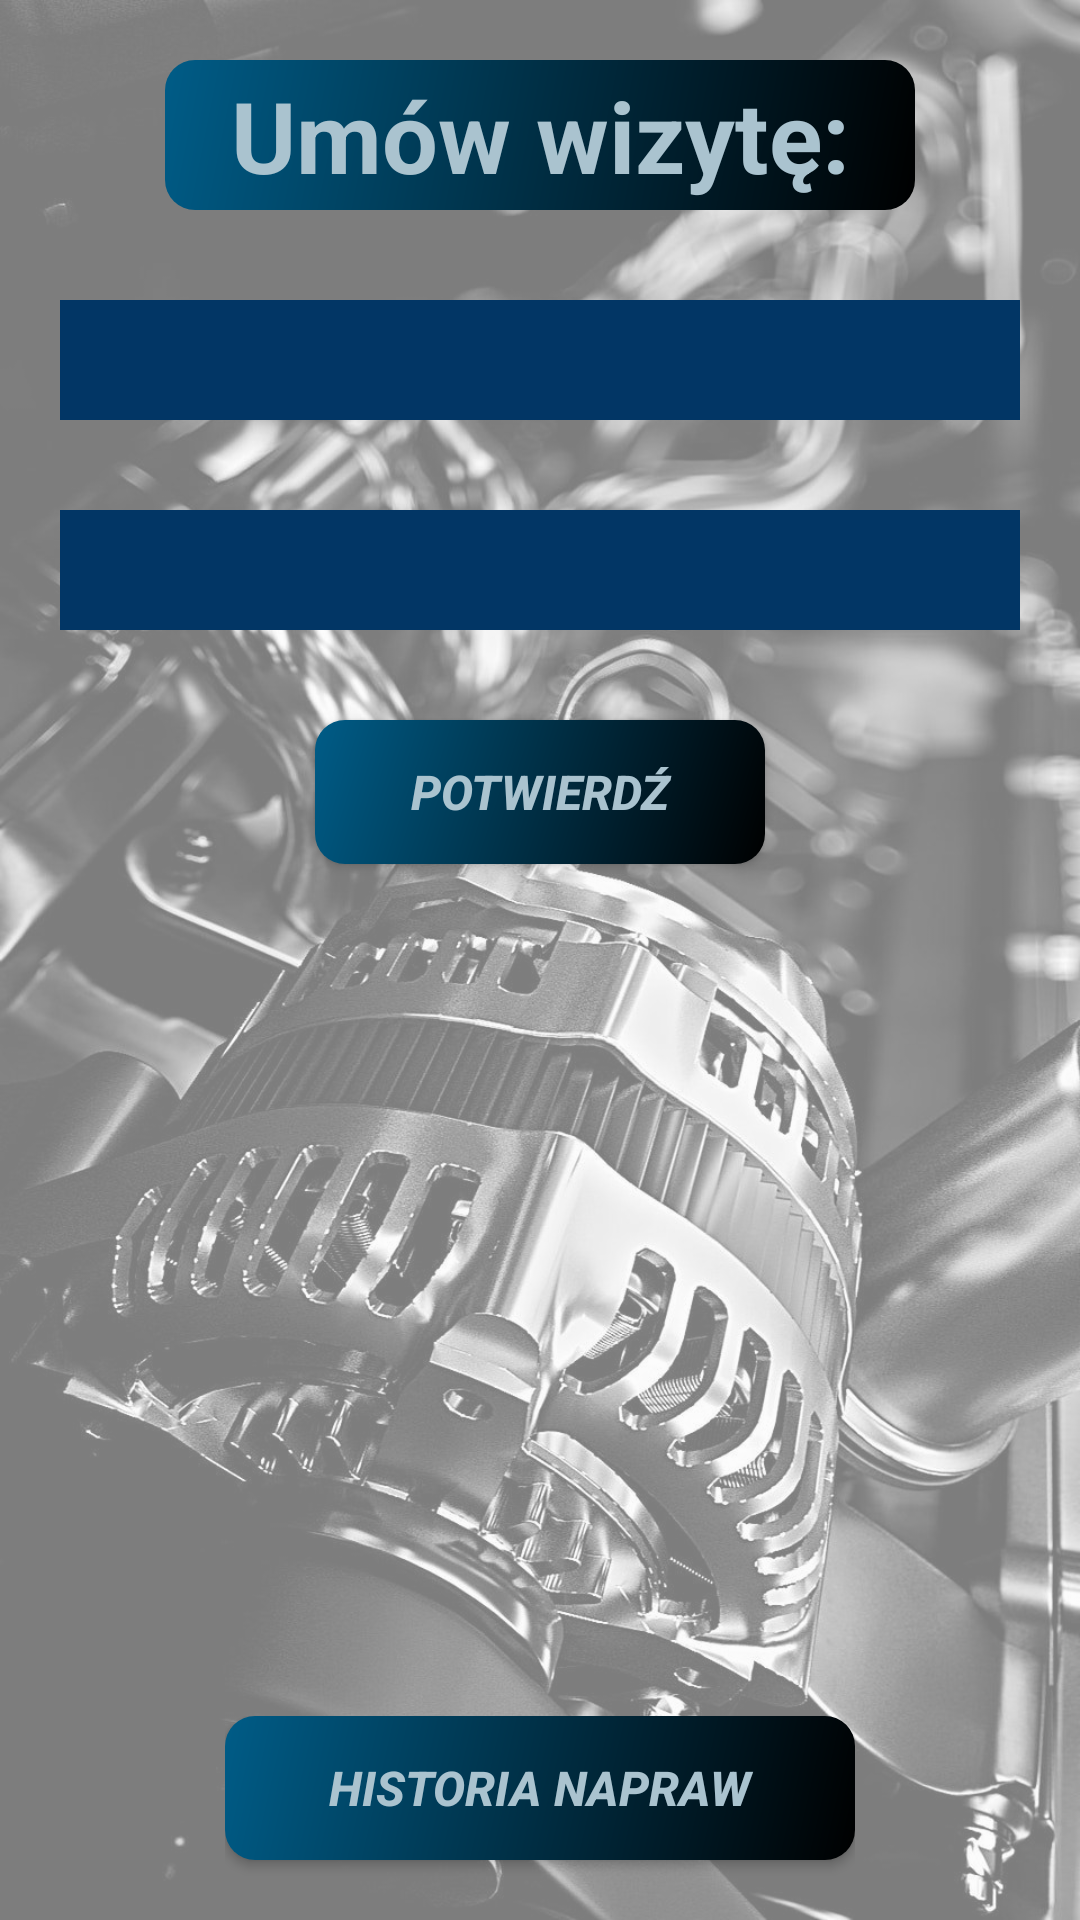

Layout XML and referenced resources for this Android screen:
<!-- AndroidManifest.xml: activity theme NoActionBar -->
<!-- res/layout/activity_choise.xml -->
<?xml version="1.0" encoding="utf-8"?>
<androidx.constraintlayout.widget.ConstraintLayout
    xmlns:android="http://schemas.android.com/apk/res/android"
    xmlns:app="http://schemas.android.com/apk/res-auto"
    xmlns:tools="http://schemas.android.com/tools"
    android:layout_width="match_parent"
    android:layout_height="match_parent"
    android:orientation="vertical"
    tools:context=".ChoiseActivity">

    <FrameLayout
        android:layout_width="match_parent"
        android:layout_height="match_parent"
        android:background="@drawable/engine_start"
        android:alpha=".5">

    </FrameLayout>

    <RelativeLayout
        android:layout_width="match_parent"
        android:layout_height="match_parent"
        tools:ignore="MissingConstraints">


        <TextView
            android:id="@+id/umow_wizyte"
            android:layout_width="250dp"
            android:layout_height="50dp"
            android:layout_centerHorizontal="true"
            android:layout_marginTop="20dp"
            android:background="@drawable/gradient_background"
            android:gravity="center"
            android:text="Umów wizytę:"
            android:textColor="@color/color_background"
            android:textSize="33sp"
            android:textStyle="bold" />

        <Spinner
            android:id="@+id/spinner_lista1"
            android:layout_width="match_parent"
            android:layout_height="40dp"
            android:layout_below="@+id/umow_wizyte"
            android:layout_marginLeft="20dp"
            android:layout_marginTop="30dp"
            android:layout_marginRight="20dp"
            android:background="@color/color_button"
            android:gravity="center"
            android:textSize="30sp" />

        <Spinner
            android:id="@+id/spinner_lista2"
            android:layout_width="match_parent"
            android:layout_height="40dp"
            android:layout_marginTop="30dp"
            android:layout_marginLeft="20dp"
            android:layout_marginRight="20dp"
            android:layout_below="@+id/spinner_lista1"
            android:gravity="center"
            android:background="@color/color_button"
            android:textSize="30sp" />

        <Button
            android:id="@+id/wizyta"
            android:layout_width="150dp"
            android:layout_height="wrap_content"
            android:layout_below="@+id/spinner_lista2"
            android:layout_centerHorizontal="true"
            android:layout_marginTop="30dp"
            android:background="@drawable/gradient_background"
            android:onClick="OkClick"
            android:text="Potwierdź"
            android:textColor="@color/color_background"
            android:textSize="16sp"
            android:textStyle="bold|italic" />

        <RelativeLayout
            android:layout_width="wrap_content"
            android:layout_height="wrap_content"
            android:layout_centerHorizontal="true"
            android:layout_alignParentBottom="true">

            <Button
                android:id="@+id/history"
                android:layout_width="210dp"
                android:layout_height="wrap_content"
                android:layout_centerHorizontal="true"
                android:layout_marginBottom="20dp"
                android:background="@drawable/gradient_background"
                android:onClick="HistoryClick"
                android:text="Historia napraw"
                android:textColor="@color/color_background"
                android:textSize="16sp"
                android:textStyle="bold|italic" />
        </RelativeLayout>

    </RelativeLayout>
</androidx.constraintlayout.widget.ConstraintLayout>
<!-- resources referenced by this layout -->
<resources>
  <color name="color_background">#AAC3CF</color>
  <color name="color_button">#023665</color>
  <!-- drawable engine_start: jpg bitmap (drawable, 212432 bytes) -->
  <!-- drawable gradient_background (drawable) -->
  <?xml version="1.0" encoding="utf-8"?>
  <shape xmlns:android="http://schemas.android.com/apk/res/android"
      android:shape = "rectangle">
  
      <gradient
          android:startColor = "@color/color_main"
          android:endColor = "@color/black"
          android:type = "linear"
          android:angle="315"/>
  
      <corners android:radius="10dp" />
  
  </shape>
  <style name="NoActionBar" parent="Theme.AppCompat.DayNight.NoActionBar">
          <item name="android:windowActionBar">false</item>
          <item name="android:windowNoTitle">true</item>
      </style>
  <color name="color_main">#005C87</color>
  <color name="black">#FF000000</color>
</resources>
